6-way image classification set "Senior Design" from GitHub (JP-Sonoma/Senior-Design-Project); label vocabulary: back, down, foward, land, left, right.

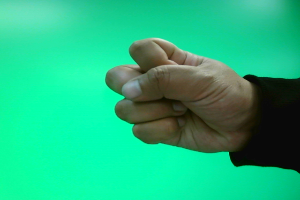
Label: land

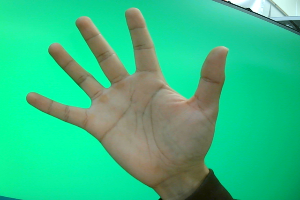
Label: foward

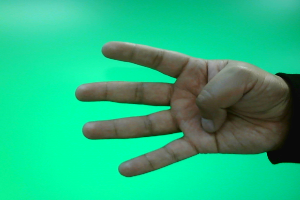
Label: right

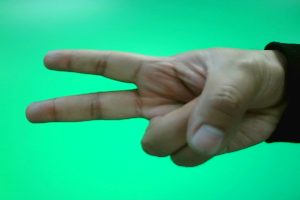
Label: down

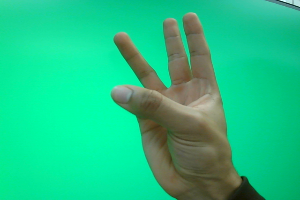
Label: left

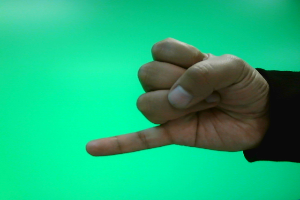
Label: back
